Run: headless pygame with SDL's dummy video driver; simulated clock (each Clock.tick advances the game by its frame time, no real sleeping); random seed 0; keys injected as events and as key.get_pressed() state; no mouse input; restart key SPACE tapped at the start of phases 3 and 4.
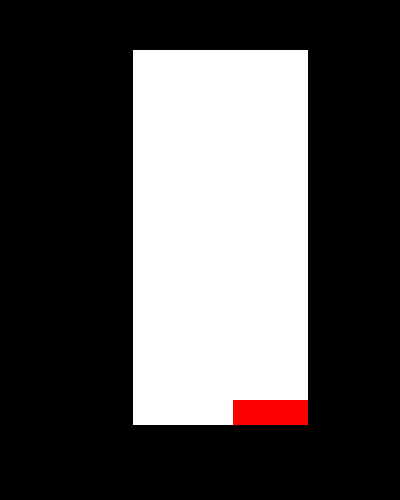
Frame 1 of 4 · flips 1–60 · no input
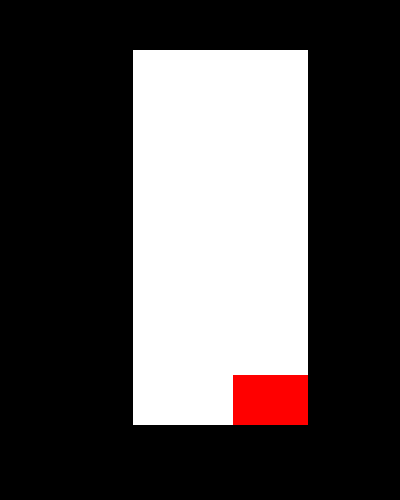
Frame 2 of 4 · flips 61–180 · tapped SPACE, RETURN · held RIGHT (→), D
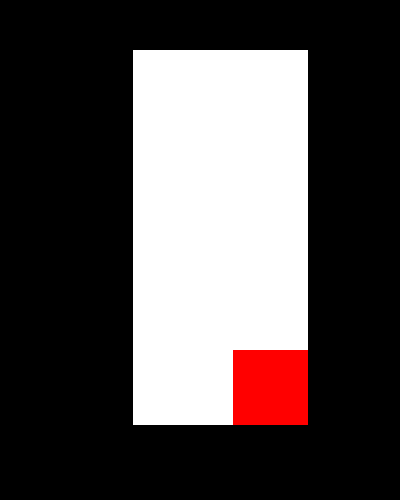
Frame 3 of 4 · flips 181–300 · tapped SPACE · held DOWN (↓), S
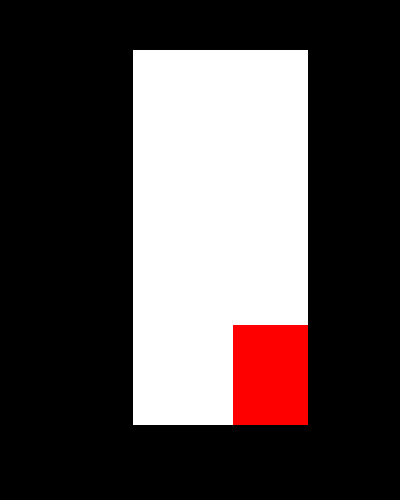
Frame 4 of 4 · flips 301–420 · tapped SPACE · held LEFT (←), A, UP (↑), W

The pygame program that drew these frames:

import sys
import pygame
import time

pygame.init()

BLOCK_SIZE = 25

win_width = 16*BLOCK_SIZE
win_height = 20*BLOCK_SIZE

play_width = int(BLOCK_SIZE*7)
play_height = int(BLOCK_SIZE*15)
play_posx = int(win_width/3)
play_posy = int(win_height/10)

BLOCK_COLOR = (255, 0, 0)  # Red
BACKGROUND_COLOR = (0, 0, 0)  # Black
FOREGROUND_COLOR = (255, 255, 255)  # White

timer_init = time.time()
wait_time = .50

block_pos = [play_posx, play_posy + play_height - BLOCK_SIZE]
num_blocks = 3
direction = 1

pygame.time.Clock()

screen = pygame.display.set_mode((win_width, win_height))

game_over = False

frozen_list = []


def freeze_blocks(pos, block_count):
    frozen_list.append([pos[0],pos[1],block_count])
    print(frozen_list)


def draw_play_area(frozen_blocks):
    screen.fill(BACKGROUND_COLOR)
    pygame.draw.rect(screen, FOREGROUND_COLOR, (play_posx, play_posy, play_width, play_height))
    for row in frozen_blocks:
        pygame.draw.rect(screen, BLOCK_COLOR, (row[0], row[1], BLOCK_SIZE*(row[2]), BLOCK_SIZE))


while not game_over:

    draw_play_area(frozen_list)

    for event in pygame.event.get():

        if event.type == pygame.QUIT:
            sys.exit()

        if event.type == pygame.KEYDOWN:
            if event.key == pygame.K_SPACE:
                freeze_blocks(block_pos,num_blocks)
                block_pos[1] -= BLOCK_SIZE

    time.sleep(wait_time)
    if block_pos[0] == play_posx:
        block_pos[0] += BLOCK_SIZE
        direction = 1
    elif block_pos[0] == play_posx + play_width - BLOCK_SIZE*num_blocks:
        block_pos[0] -= BLOCK_SIZE
        direction = -1
    else:
        block_pos[0] = block_pos[0] + direction*BLOCK_SIZE


    pygame.draw.rect(screen, BLOCK_COLOR, (block_pos[0], block_pos[1], BLOCK_SIZE*num_blocks, BLOCK_SIZE))

    pygame.display.update()
